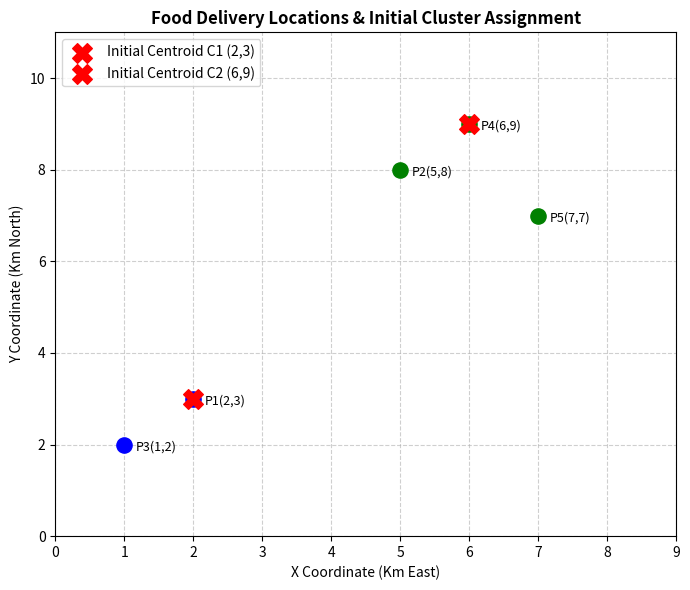

Python code for this plot: (Note: this script raises an exception after producing the figure.)
"""
Session 02 - Task 1
Food delivery location manual clustering (K-Means Step 1: Initialization & Assignment)
Points: [2,3], [5,8], [1,2], [6,9], [7,7]
Distance Metric: Euclidean Distance
"""

import math
import matplotlib.pyplot as plt

def run_task_1():
    # 2D points representing food delivery locations
    points = [[2, 3], [5, 8], [1, 2], [6, 9], [7, 7]]
    point_names = [f"P{i+1} {pts}" for i, pts in enumerate(points)]
    
    # Randomly/explicitly select 2 initial centroids
    centroids = [[2, 3], [6, 9]]  # C1 and C2
    
    print("=" * 75)
    print("SESSION 02 - TASK 1: Food Delivery Location Clustering (Step 1)")
    print("=" * 75)
    print(f"Dataset Points: {points}")
    print(f"Initial Centroids chosen: C1 = {centroids[0]}, C2 = {centroids[1]}\n")
    print("Step-by-Step Euclidean Distance Calculations:")
    print("-" * 75)
    
    assignments = []
    
    for idx, (x, y) in enumerate(points):
        d_c1 = math.sqrt((x - centroids[0][0])**2 + (y - centroids[0][1])**2)
        d_c2 = math.sqrt((x - centroids[1][0])**2 + (y - centroids[1][1])**2)
        
        assigned_cluster = 0 if d_c1 <= d_c2 else 1
        assignments.append(assigned_cluster)
        
        print(f"Point P{idx+1} [{x}, {y}]:")
        print(f"  • Distance to C1 {centroids[0]}: sqrt(({x}-{centroids[0][0]})^2 + ({y}-{centroids[0][1]})^2) = {d_c1:.4f}")
        print(f"  • Distance to C2 {centroids[1]}: sqrt(({x}-{centroids[1][0]})^2 + ({y}-{centroids[1][1]})^2) = {d_c2:.4f}")
        print(f"  => Assigned to Cluster {assigned_cluster + 1} (Centroid C{assigned_cluster + 1})\n")
        
    print("Final Initial Cluster Assignments:")
    for cluster_id in range(2):
        c_points = [points[i] for i, a in enumerate(assignments) if a == cluster_id]
        print(f"  Cluster {cluster_id + 1} (Centroid {centroids[cluster_id]}): {c_points}")

    # Plot visualization
    plt.figure(figsize=(7, 6))
    colors = ['blue', 'green']
    
    for idx, (x, y) in enumerate(points):
        c_idx = assignments[idx]
        plt.scatter(x, y, color=colors[c_idx], s=120, zorder=3)
        plt.annotate(f"P{idx+1}({x},{y})", (x, y), textcoords="offset points", xytext=(8, -4), fontsize=9)
        
    for c_idx, (cx, cy) in enumerate(centroids):
        plt.scatter(cx, cy, color='red', marker='X', s=200, label=f'Initial Centroid C{c_idx+1} ({cx},{cy})', zorder=4)
        
    plt.title("Food Delivery Locations & Initial Cluster Assignment", fontsize=12, fontweight='bold')
    plt.xlabel("X Coordinate (Km East)", fontsize=10)
    plt.ylabel("Y Coordinate (Km North)", fontsize=10)
    plt.xlim(0, 9)
    plt.ylim(0, 11)
    plt.grid(True, linestyle='--', alpha=0.6)
    plt.legend(loc='upper left')
    plt.tight_layout()
    plt.savefig("Session_02/task_1_delivery_clusters.png", dpi=300)
    print("\nSaved plot visualization to Session_02/task_1_delivery_clusters.png")
    plt.close()

if __name__ == "__main__":
    run_task_1()
